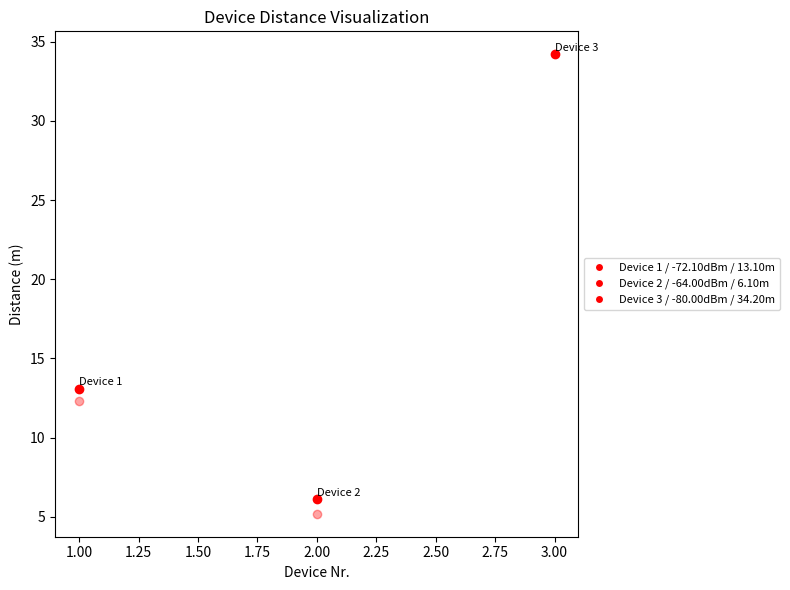

Generate this figure with matplotlib:
import matplotlib.pyplot as plt
from matplotlib.lines import Line2D
import random
import time

# Simulated device data: (device_index, device_name, first_timestamp, latest_timestamp, rssi, distance)
device_data = [
    (1, 'Device 1', 100, 200, -73.4, 12.3),
    (1, 'Device 1', 100, 210, -72.1, 13.1),  # Latest
    (2, 'Device 2', 100, 150, -65.0, 5.2),
    (2, 'Device 2', 100, 180, -64.0, 6.1),   # Latest
    (3, 'Device 3', 100, 300, -80.0, 34.2),  # Only one
]

# Assume current time for fading alpha
current_time = 220
min_alpha = 0.2
max_alpha = 1.0
fade_time = 150  # seconds

# Get latest entries per device
device_latest_data = {}
for entry in device_data:
    device_index, device_name, _, latest_timestamp, *_ = entry
    if device_name not in device_latest_data or latest_timestamp > device_latest_data[device_name][3]:
        device_latest_data[device_name] = entry

# Start plotting
plt.figure(figsize=(8, 6))
plt.title("Device Distance Visualization")
plt.xlabel("Device Nr.")
plt.ylabel("Distance (m)")

legend_entries = []

for entry in device_data:
    device_index, device_name, first_timestamp, latest_timestamp, rssi, distance = entry
    if device_latest_data[device_name] == entry:
        color = (1, 0, 0, 1)  # Solid red
        plt.scatter(device_index, distance, color=color)
        plt.text(device_index, distance + 0.2, device_name, fontsize=8)

        legend_entries.append(Line2D([0], [0], marker='o', color='w',
                                     label=f"{device_name} / {rssi:.2f}dBm / {distance:.2f}m",
                                     markerfacecolor=color[:3], markersize=6))
    else:
        age = current_time - first_timestamp
        alpha = max(min_alpha, max_alpha - (age / fade_time) * (max_alpha - min_alpha))
        faded_color = (1, 0, 0, alpha)
        plt.scatter(device_index, distance, color=faded_color)

# Add legend to the right
plt.legend(handles=legend_entries, loc='center left', bbox_to_anchor=(1, 0.5), fontsize=8)
plt.tight_layout()
plt.show()
